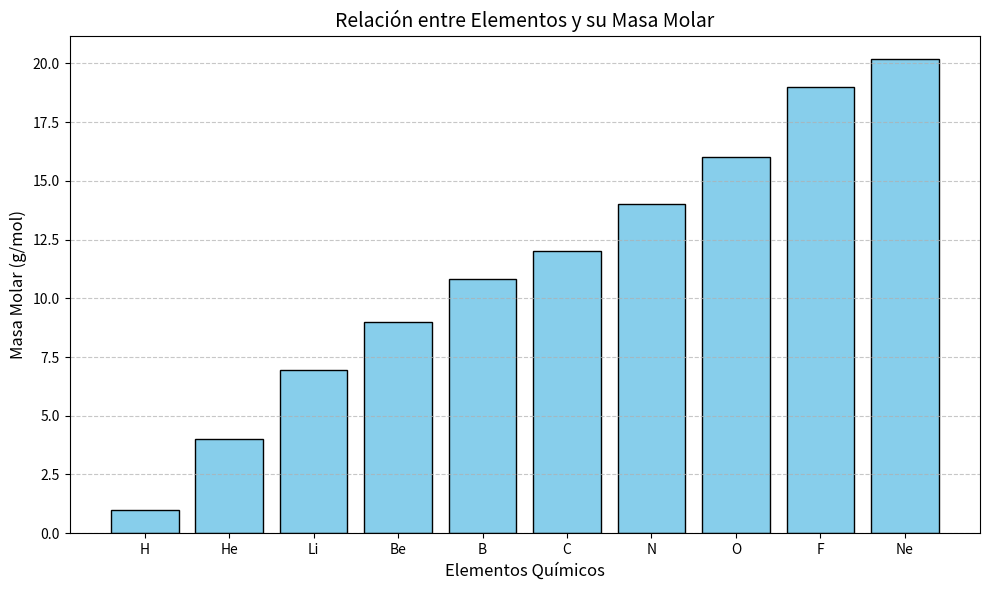

Generate this figure with matplotlib:
#Relación de elementos y su masa molar 

import matplotlib.pyplot as plt

# Datos: Elementos químicos y sus masas molares (g/mol)
elementos = ['H', 'He', 'Li', 'Be', 'B', 'C', 'N', 'O', 'F', 'Ne']
masas_molares = [1.008, 4.0026, 6.94, 9.0122, 10.81, 12.011, 14.007, 15.999, 18.998, 20.180]

# Crear la gráfica
plt.figure(figsize=(10, 6))
plt.bar(elementos, masas_molares, color='skyblue', edgecolor='black')

# Personalización del gráfico
plt.title('Relación entre Elementos y su Masa Molar', fontsize=14)
plt.xlabel('Elementos Químicos', fontsize=12)
plt.ylabel('Masa Molar (g/mol)', fontsize=12)
plt.grid(axis='y', linestyle='--', alpha=0.7)
plt.xticks(fontsize=10)
plt.yticks(fontsize=10)

# Mostrar la gráfica
plt.tight_layout()
plt.show()
